Image classification data set "Natural_environment_Based_on_LS-RCNN" (gitergo/Datasets on GitHub). Class labels (4): cercospora leaf spot gray leaf spot, common rust, northern leaf blight, healthy.

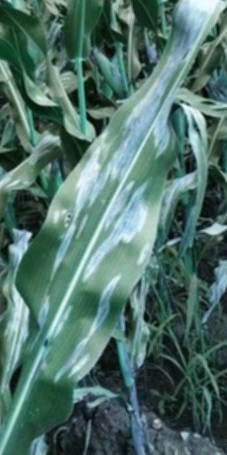
Label: northern leaf blight

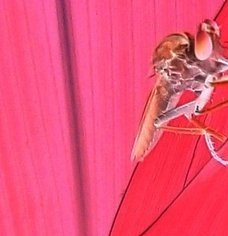
Label: healthy

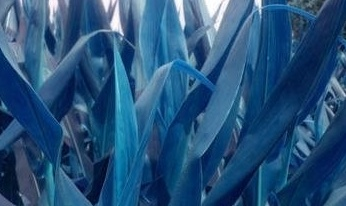
Label: healthy

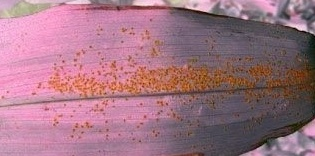
Label: common rust

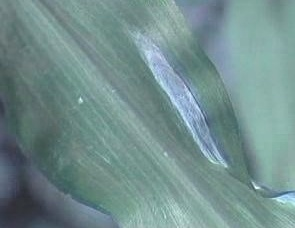
Label: northern leaf blight

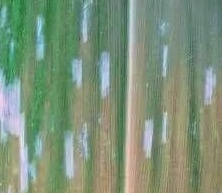
Label: cercospora leaf spot gray leaf spot
